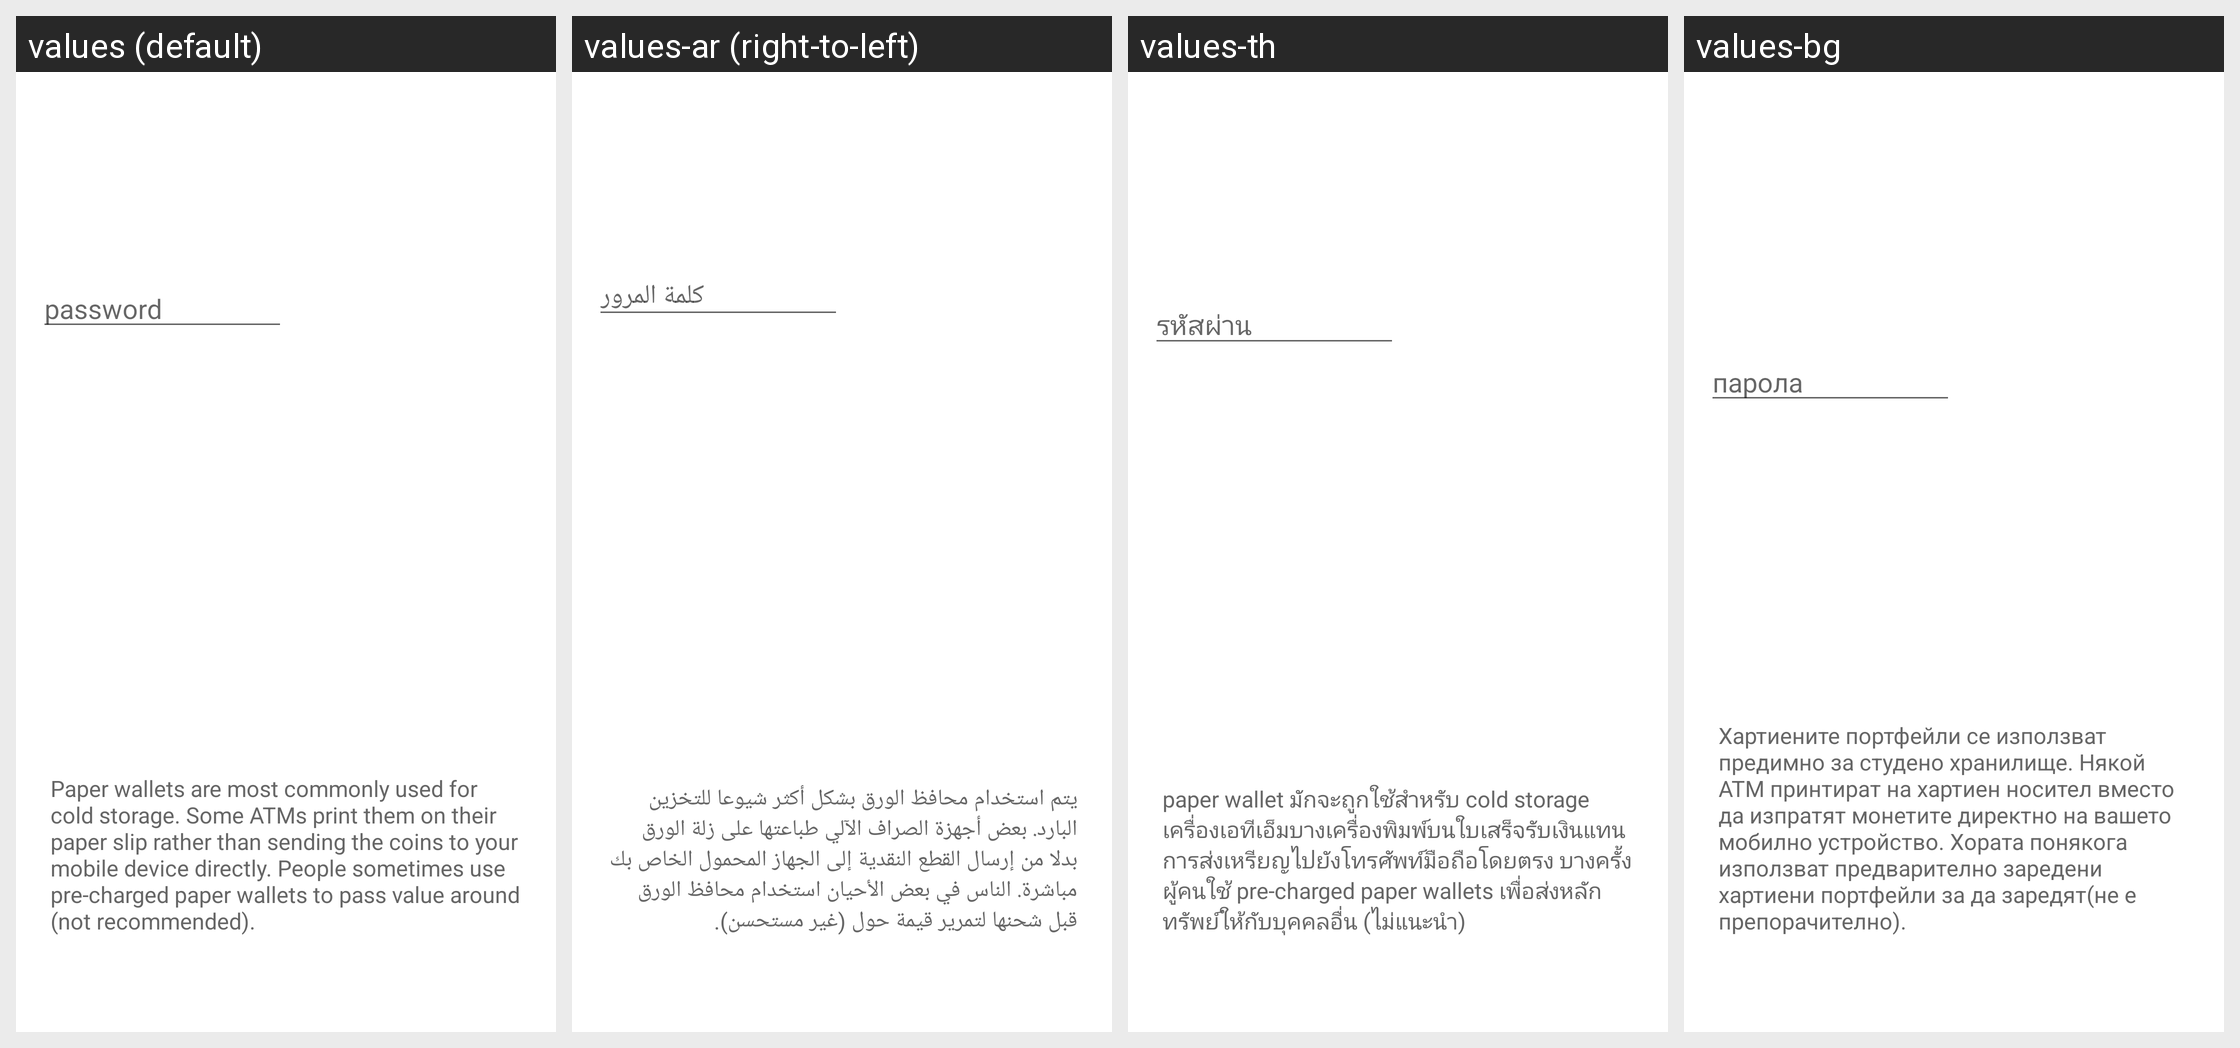

Strings drawn on this Android screen and how each of the app's shown locales translates them:
Android screen res/layout/sweep_wallet_fragment.xml rendered under 4 locales, left to right: values (default), values-ar (right-to-left), values-th, values-bg. Device: Nexus 5 (rendered at 1080×1920; each locale shown at half size, 540×960, under a caption strip naming it); theme Theme.MaterialComponents.DayNight.NoActionBar.
Other locales in the repository, not shown: values-ca, values-cs, values-da, values-de, values-el, values-eo, values-es, values-fi, values-fr, values-he, values-hr, values-hu, values-id, values-it, values-iw, values-ja, values-ko, values-mk, values-nb, values-nl, values-pl, values-pt-rBR, values-ru, values-sk, values-sl, values-sq, values-sv, values-sw, values-tr, values-uk, values-vi, values-zh, values-zh-rTW.
Strings drawn on this screen, with the default value and each locale's value (text and hints the layout hard-codes, and strings that could not be matched under every locale, appear in the picture but are not listed):

sweep_wallet_fragment_password
  values: password
  values-ar: كلمة المرور
  values-th: รหัสผ่าน
  values-bg: парола

sweep_wallet_fragment_hint
  values: Paper wallets are most commonly used for cold storage. Some ATMs print them on their paper slip rather than sending the coins to your mobile device directly. People sometimes use pre-charged paper wallets to pass value around (not recommended).
  values-ar: يتم استخدام محافظ الورق بشكل أكثر شيوعا للتخزين البارد. بعض أجهزة الصراف الآلي طباعتها على زلة الورق بدلا من إرسال القطع النقدية إلى الجهاز المحمول الخاص بك مباشرة. الناس في بعض الأحيان استخدام محافظ الورق قبل شحنها لتمرير قيمة حول (غير مستحسن).
  values-th: paper wallet มักจะถูกใช้สำหรับ cold storage เครื่องเอทีเอ็มบางเครื่องพิมพ์บนใบเสร็จรับเงินแทนการส่งเหรียญไปยังโทรศัพท์มือถือโดยตรง บางครั้งผู้คนใช้ pre-charged paper wallets เพื่อส่งหลักทรัพย์ให้กับบุคคลอื่น (ไม่แนะนำ)
  values-bg: Хартиените портфейли се използват предимно за студено хранилище. Някой ATM принтират на хартиен носител вместо да изпратят монетите директно на вашето мобилно устройство. Хората понякога използват предварително заредени хартиени портфейли за да заредят(не е препорачително).
